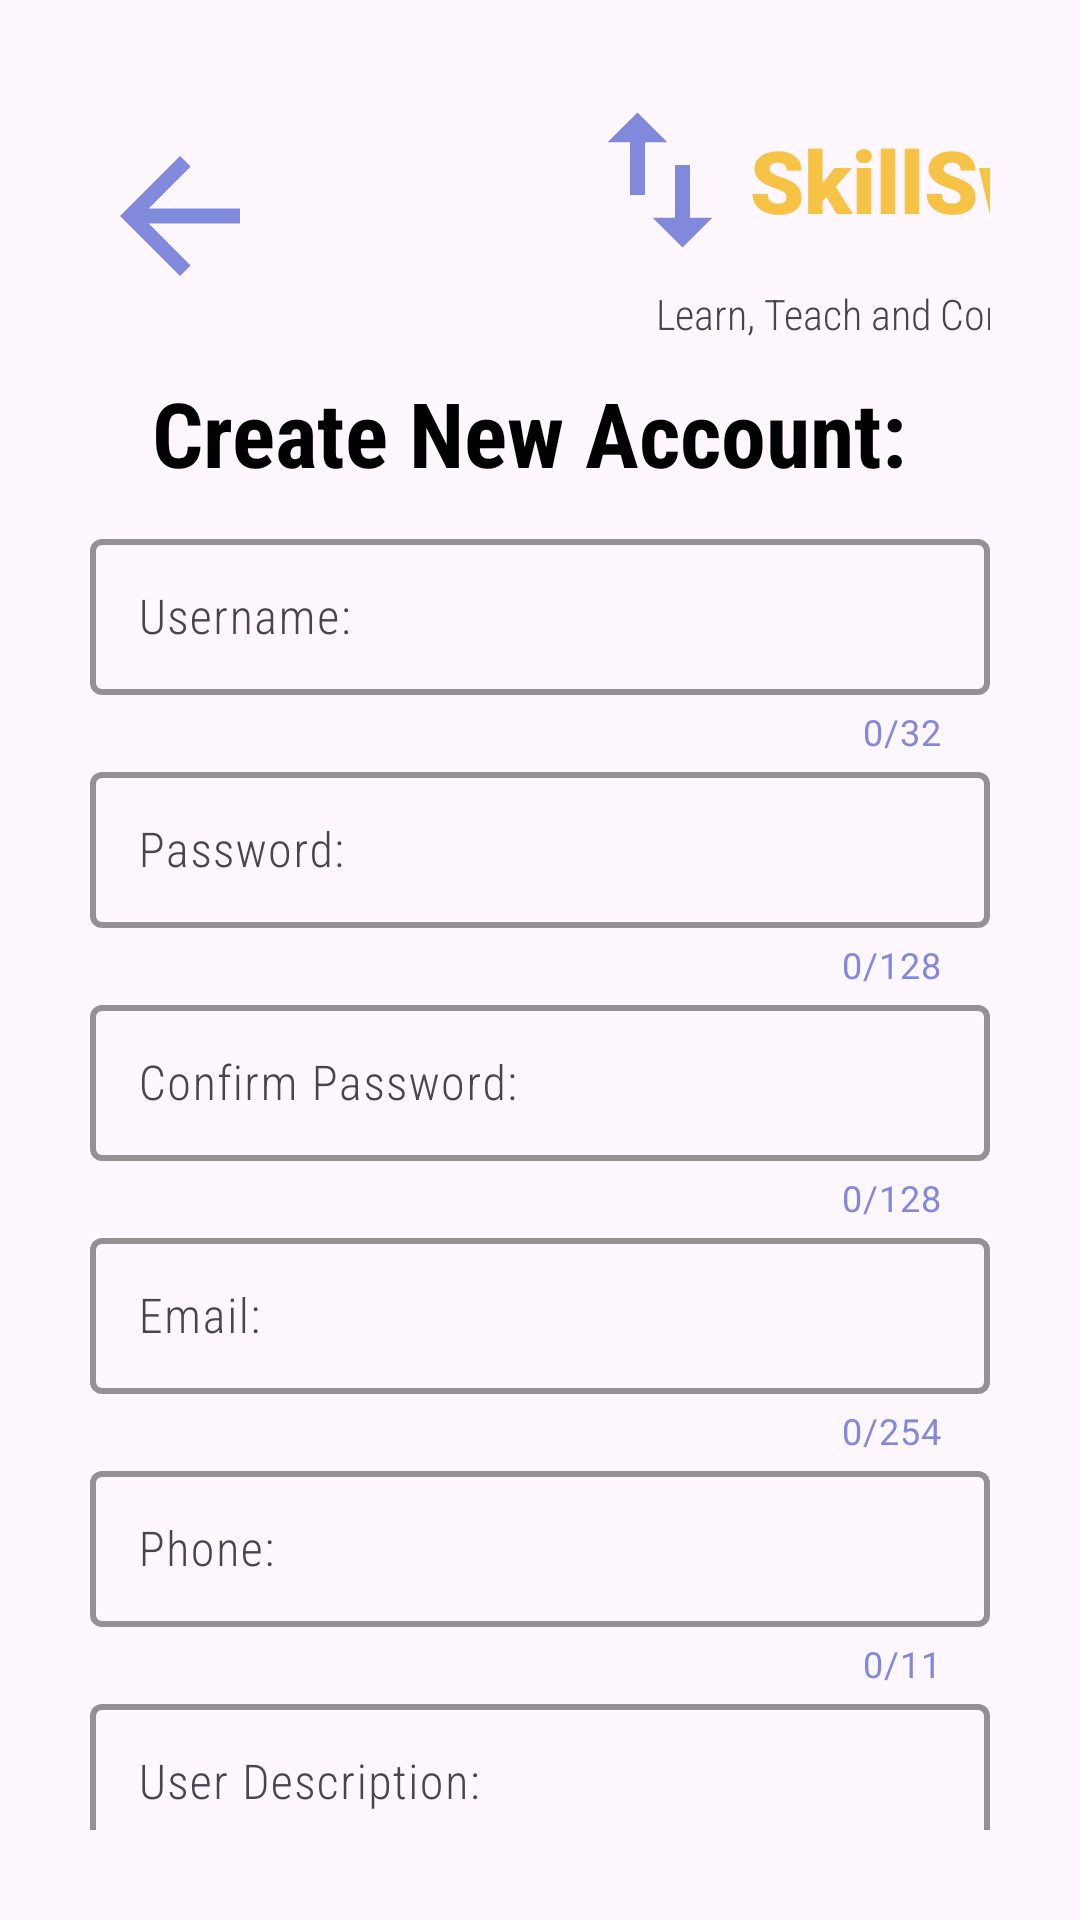

Here is an Android app screen rendered from its layout file. Give the layout XML and the strings, colors and styles it references.
<!-- AndroidManifest.xml: application theme Theme.Dragun -->
<!-- res/layout/activity_register_view.xml -->
<?xml version="1.0" encoding="utf-8"?>
<androidx.constraintlayout.widget.ConstraintLayout xmlns:android="http://schemas.android.com/apk/res/android"
    xmlns:app="http://schemas.android.com/apk/res-auto"
    xmlns:tools="http://schemas.android.com/tools"
    android:id="@+id/main"
    android:layout_width="match_parent"
    android:layout_height="match_parent"
    tools:context=".RegisterView">

    <LinearLayout
        android:layout_width="match_parent"
        android:layout_height="match_parent"
        android:orientation="vertical"
        android:padding="30dp">

        <LinearLayout
            android:layout_width="match_parent"
            android:layout_height="wrap_content"
            android:orientation="horizontal">

            <ImageView
                android:id="@+id/backBtn"
                android:layout_width="60dp"
                android:layout_height="60dp"
                android:layout_gravity="center"
                android:layout_marginEnd="100dp"
                app:srcCompat="@drawable/baseline_arrow_back_24" />

            <LinearLayout
                android:layout_width="200dp"
                android:layout_height="wrap_content"
                android:orientation="vertical">

                <LinearLayout
                    android:layout_width="match_parent"
                    android:layout_height="wrap_content"

                    android:orientation="horizontal">

                    <ImageView
                        android:id="@+id/imageView"
                        android:layout_width="60dp"
                        android:layout_height="60dp"

                        android:scaleType="fitXY"
                        app:srcCompat="@drawable/baseline_swap_vert_24" />

                    <TextView
                        android:id="@+id/textView"
                        android:layout_width="wrap_content"
                        android:layout_height="wrap_content"
                        android:layout_gravity="center"
                        android:layout_weight="1"
                        android:fontFamily="sans-serif-black"
                        android:text="SkillSwap"
                        android:textColor="@color/primary"
                        android:textSize="29dp"
                        android:textStyle="bold" />
                </LinearLayout>

                <TextView
                    android:id="@+id/textView2"
                    android:layout_width="match_parent"
                    android:layout_height="wrap_content"
                    android:layout_marginTop="5dp"
                    android:fontFamily="sans-serif-condensed-light"
                    android:text="Learn, Teach and Connect."
                    android:textAlignment="center"
                    android:textSize="14sp"
                    android:textStyle="normal" />
            </LinearLayout>
        </LinearLayout>

        <TextView
            android:id="@+id/textView3"
            android:layout_width="match_parent"
            android:layout_height="wrap_content"
            android:text="Create New Account: "
            android:textStyle="bold"
            android:textSize="30dp"
            android:fontFamily="sans-serif-condensed"
            android:textColor="@color/black"
            android:textAlignment="center"
            android:layout_marginTop="10dp"
            android:layout_marginBottom="10dp"/>

        <com.google.android.material.textfield.TextInputLayout
            android:layout_width="match_parent"
            android:layout_height="wrap_content"
            app:boxStrokeColor="@color/secondary"
            app:boxStrokeWidthFocused="3dp"
            app:boxStrokeWidth="2dp"
            app:counterEnabled="true"
            app:counterMaxLength="32"
            app:hintTextColor="@color/secondary"
            app:counterTextColor="@color/secondary"
            >
            <com.google.android.material.textfield.TextInputEditText
                android:id="@+id/usernameText"
                android:layout_width="match_parent"
                android:layout_height="52dp"
                android:hint="Username: "
                android:fontFamily="sans-serif-condensed-light"
                />
        </com.google.android.material.textfield.TextInputLayout>
        <com.google.android.material.textfield.TextInputLayout
            android:layout_width="match_parent"
            android:layout_height="wrap_content"
            app:boxStrokeColor="@color/secondary"
            app:boxStrokeWidthFocused="3dp"
            app:boxStrokeWidth="2dp"
            app:counterEnabled="true"
            app:counterMaxLength="128"
            app:hintTextColor="@color/secondary"
            app:counterTextColor="@color/secondary"
            >
            <com.google.android.material.textfield.TextInputEditText
                android:id="@+id/passwordText"
                android:layout_width="match_parent"
                android:layout_height="52dp"
                android:inputType="textPassword"
                android:maxLength="128"
                android:hint="Password: "
                android:fontFamily="sans-serif-condensed-light"
                />
        </com.google.android.material.textfield.TextInputLayout>
        <com.google.android.material.textfield.TextInputLayout
            android:layout_width="match_parent"
            android:layout_height="wrap_content"
            app:boxStrokeColor="@color/secondary"
            app:boxStrokeWidthFocused="3dp"
            app:boxStrokeWidth="2dp"
            app:counterEnabled="true"
            app:counterMaxLength="128"
            app:hintTextColor="@color/secondary"
            app:counterTextColor="@color/secondary"
            >
            <com.google.android.material.textfield.TextInputEditText
                android:id="@+id/confirmPasswordText"
                android:layout_width="match_parent"
                android:layout_height="52dp"
                android:hint="Confirm Password: "
                android:maxLength="128"
                android:inputType="textPassword"
                android:fontFamily="sans-serif-condensed-light"
                />
        </com.google.android.material.textfield.TextInputLayout>
        <com.google.android.material.textfield.TextInputLayout
            android:layout_width="match_parent"
            android:layout_height="wrap_content"
            app:boxStrokeColor="@color/secondary"
            app:boxStrokeWidthFocused="3dp"
            app:boxStrokeWidth="2dp"
            app:counterEnabled="true"
            app:counterMaxLength="254"
            app:hintTextColor="@color/secondary"
            app:counterTextColor="@color/secondary"
            >
            <com.google.android.material.textfield.TextInputEditText
                android:id="@+id/emailText"
                android:layout_width="match_parent"
                android:layout_height="52dp"
                android:maxLength="254"
                android:hint="Email: "
                android:fontFamily="sans-serif-condensed-light"
                />
        </com.google.android.material.textfield.TextInputLayout>
        <com.google.android.material.textfield.TextInputLayout
            android:layout_width="match_parent"
            android:layout_height="wrap_content"
            app:boxStrokeColor="@color/secondary"
            app:boxStrokeWidthFocused="3dp"
            app:boxStrokeWidth="2dp"
            app:counterEnabled="true"
            app:counterMaxLength="11"
            app:hintTextColor="@color/secondary"
            app:counterTextColor="@color/secondary"
            >
            <com.google.android.material.textfield.TextInputEditText
                android:id="@+id/phoneNumberText"
                android:layout_width="match_parent"
                android:layout_height="52dp"
                android:inputType="number"
                android:hint="Phone: "
                android:maxLength="11"
                android:fontFamily="sans-serif-condensed-light"
                />
        </com.google.android.material.textfield.TextInputLayout>
        <com.google.android.material.textfield.TextInputLayout
            android:layout_width="match_parent"
            android:layout_height="wrap_content"
            app:boxStrokeColor="@color/secondary"
            app:boxStrokeWidthFocused="3dp"
            app:boxStrokeWidth="2dp"
            app:counterEnabled="true"
            app:counterMaxLength="256"
            app:hintTextColor="@color/secondary"
            app:counterTextColor="@color/secondary"
            >
            <com.google.android.material.textfield.TextInputEditText
                android:id="@+id/descriptionText"
                android:layout_width="match_parent"
                android:layout_height="52dp"
                android:hint="User Description: "
                android:maxLength="256"
                android:fontFamily="sans-serif-condensed-light"
                />
        </com.google.android.material.textfield.TextInputLayout>

        <com.google.android.material.button.MaterialButton
            android:id="@+id/confirmBtn"
            android:layout_width="match_parent"
            android:layout_height="52dp"
            android:backgroundTint="@color/primary"
            android:text="Confirm"
            android:textSize="20dp"
            android:textStyle="normal"
            android:textColor="@color/black"
            app:strokeColor="@color/black"
            app:strokeWidth="2dp" />
    </LinearLayout>


</androidx.constraintlayout.widget.ConstraintLayout>
<!-- resources referenced by this layout -->
<resources>
  <color name="black">#FF000000</color>
  <color name="primary">#F5F6C13F</color>
  <color name="secondary">#8189DD</color>
  <!-- drawable baseline_arrow_back_24 (drawable) -->
  <vector xmlns:android="http://schemas.android.com/apk/res/android" android:autoMirrored="true" android:height="24dp" android:tint="#8189DD" android:viewportHeight="24" android:viewportWidth="24" android:width="24dp">
        
      <path android:fillColor="@android:color/white" android:pathData="M20,11H7.83l5.59,-5.59L12,4l-8,8 8,8 1.41,-1.41L7.83,13H20v-2z"/>
      
  </vector>
  <!-- drawable baseline_swap_vert_24 (drawable) -->
  <vector xmlns:android="http://schemas.android.com/apk/res/android" android:height="24dp" android:tint="#8189DD" android:viewportHeight="24" android:viewportWidth="24" android:width="24dp">
        
      <path android:fillColor="@android:color/white" android:pathData="M16,17.01V10h-2v7.01h-3L15,21l4,-3.99h-3zM9,3L5,6.99h3V14h2V6.99h3L9,3z"/>
      
  </vector>
  <style name="Theme.Dragun" parent="Base.Theme.Dragun" />
  <style name="Base.Theme.Dragun" parent="Theme.Material3.DayNight.NoActionBar">
          
          
      </style>
</resources>
